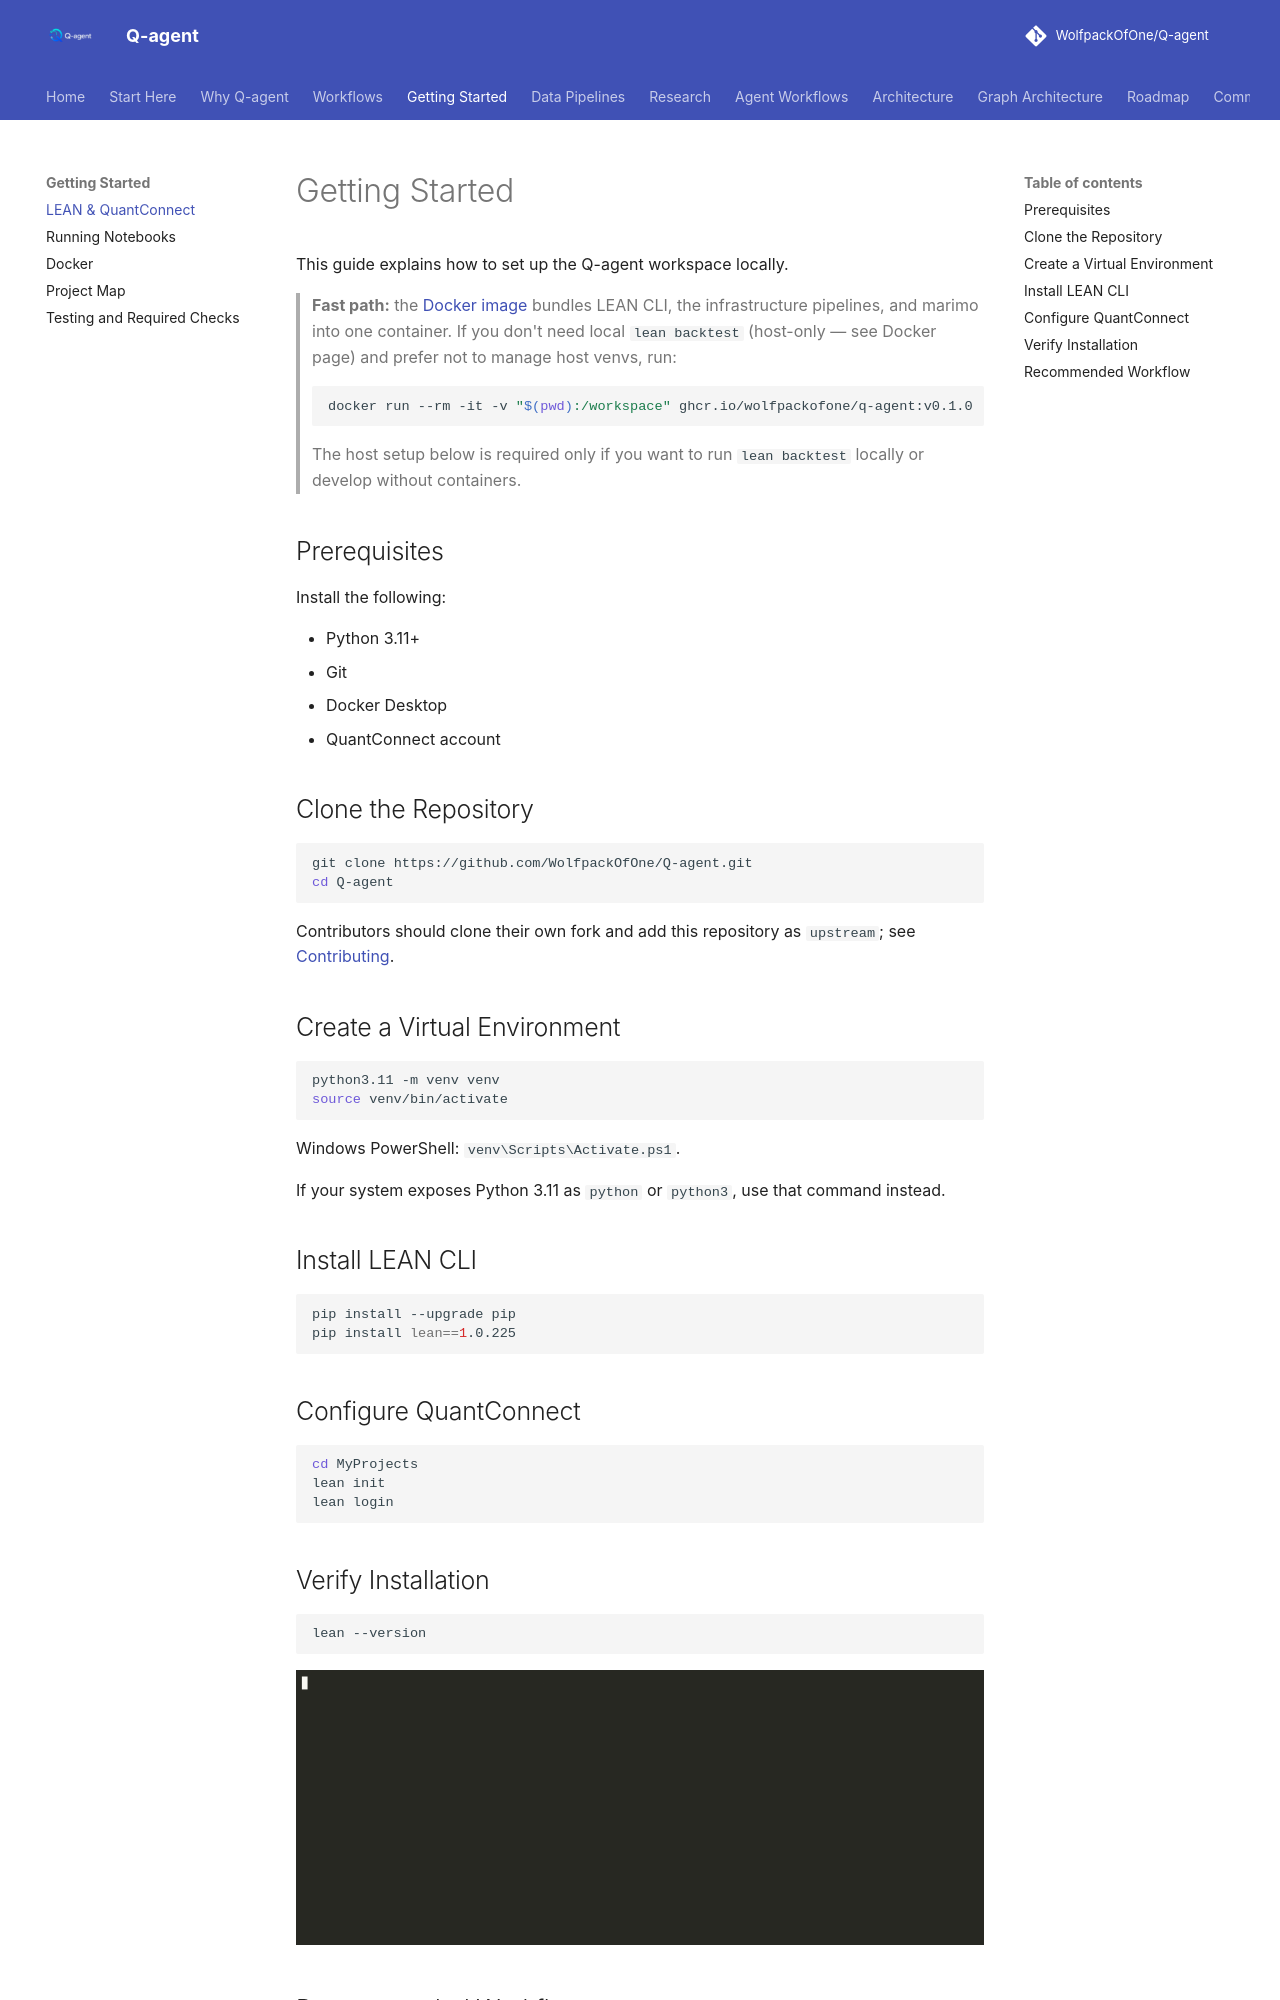

repository: WolfpackOfOne/Q-agent · page: getting-started/index.html · generator: mkdocs

# Getting Started

This guide explains how to set up the Q-agent workspace locally.

> **Fast path:** the [Docker image](docker.md) bundles LEAN CLI, the
> infrastructure pipelines, and marimo into one container. If you don't need
> local `lean backtest` (host-only — see Docker page) and prefer not to
> manage host venvs, run:
>
> ```bash
> docker run --rm -it -v "$(pwd):/workspace" ghcr.io/wolfpackofone/q-agent:v0.1.0
> ```
>
> The host setup below is required only if you want to run `lean backtest`
> locally or develop without containers.

## Prerequisites

Install the following:

- Python 3.11+
- Git
- Docker Desktop
- QuantConnect account

## Clone the Repository

```bash
git clone https://github.com/WolfpackOfOne/Q-agent.git
cd Q-agent
```

Contributors should clone their own fork and add this repository as `upstream`;
see [Contributing](contributing.md).

## Create a Virtual Environment

```bash
python3.11 -m venv venv
source venv/bin/activate
```

Windows PowerShell: `venv\Scripts\Activate.ps1`.

If your system exposes Python 3.11 as `python` or `python3`, use that command instead.

## Install LEAN CLI

```bash
pip install --upgrade pip
pip install lean==1.0.225
```

## Configure QuantConnect

```bash
cd MyProjects
lean init
lean login
```

## Verify Installation

```bash
lean --version
```

![LEAN cloud backtest workflow](recordings/lean-backtest.gif)
